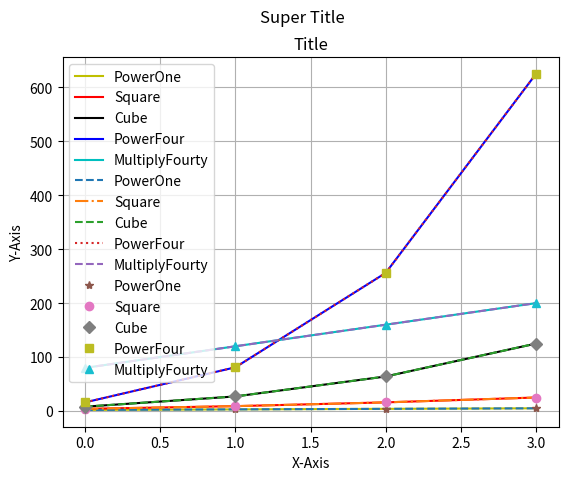

Write the Python code that produced this figure.
'''
    b - Blue
    k - Black
    c - Cyan
    g - Green
    m - Magenta
    r - Red
    w - White
    y - Yellow
'''

import numpy as np, matplotlib.pyplot as plp

arr = np.arange(2, 6)
plp.plot(arr, 'y', label = 'PowerOne')
plp.plot(arr**2, 'r', label = 'Square')
plp.plot(arr**3, 'k', label = 'Cube')
plp.plot(arr**4, 'b', label = 'PowerFour')
plp.plot(arr*40, 'c', label = 'MultiplyFourty')
plp.legend()
plp.xlabel("X-Axis")
plp.ylabel("Y-Axis")
plp.suptitle("Super Title")
plp.title("Title")
plp.grid(True)
plp.show()


plp.plot(arr, '--', label = 'PowerOne')
plp.plot(arr**2, '-.', label = 'Square')
plp.plot(arr**3, '--', label = 'Cube')
plp.plot(arr**4, ':', label = 'PowerFour')
plp.plot(arr*40, '--', label = 'MultiplyFourty')
plp.legend()
plp.xlabel("X-Axis")
plp.ylabel("Y-Axis")
plp.suptitle("Super Title")
plp.title("Title")
plp.grid(True)
plp.show()


plp.plot(arr, '*', label = 'PowerOne')
plp.plot(arr**2, 'o', label = 'Square')
plp.plot(arr**3, 'D', label = 'Cube')
plp.plot(arr**4, 's', label = 'PowerFour')
plp.plot(arr*40, '^', label = 'MultiplyFourty')
plp.legend()
plp.xlabel("X-Axis")
plp.ylabel("Y-Axis")
plp.suptitle("Super Title")
plp.title("Title")
plp.grid(True)
plp.show()